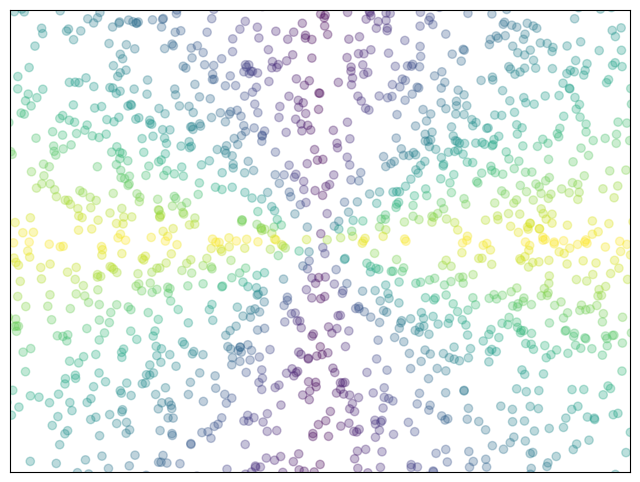

Generate this figure with matplotlib:
# Ejercicio 9.5: Setear el color de un scatter plot
import numpy as np
from matplotlib import pyplot as plt

plt.figure(figsize = (8, 6), dpi = 80)

ax = plt.gca()
ax.set_xticks([])
ax.set_yticks([])

n = 3000
X = np.random.normal(0, 1, n)
Y = np.random.normal(0, 1, n)
T = np.arctan(np.abs(X)/np.abs(Y))
plt.scatter(X, Y, alpha = 0.3, c = T, cmap = 'viridis')
plt.xlim(-1, 1)
plt.ylim(-1, 1)